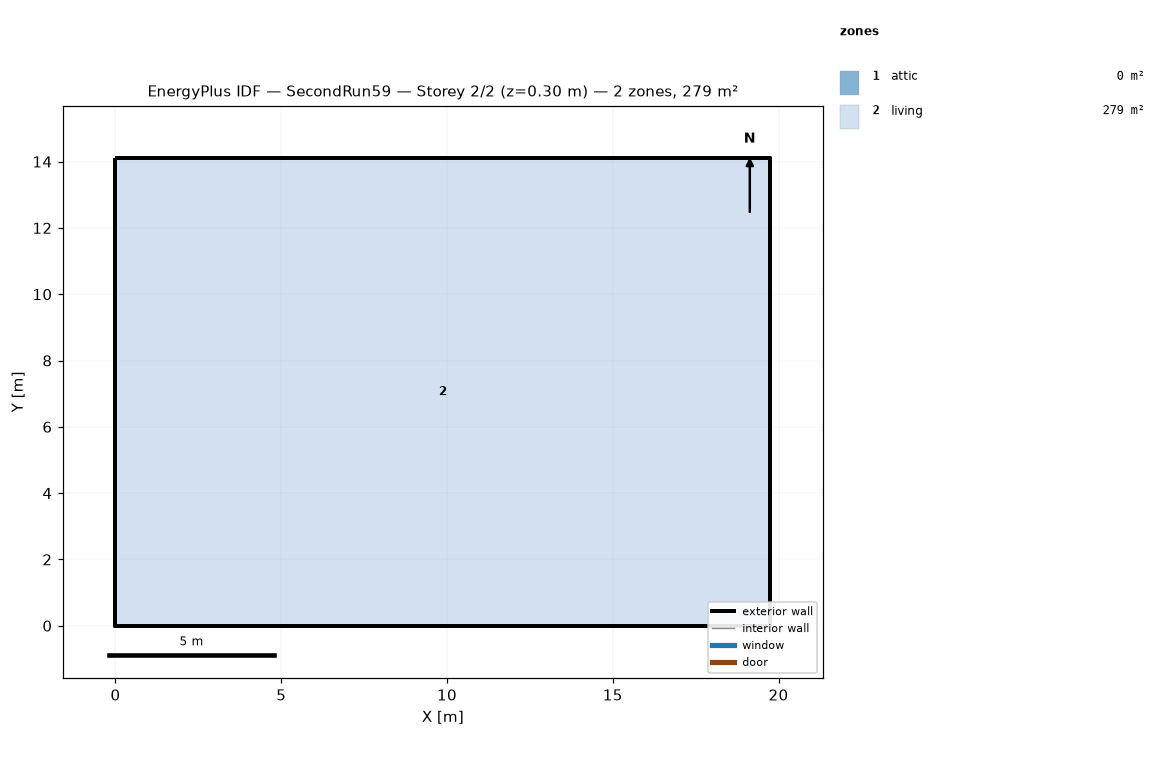
=== STOREY PLAN SPEC (per zone: floor XY polygon, exterior-wall plan segments, windows/doors) ===
zone 1: attic  (0.0 m²)
  exterior wall: (19.75, 0.00) – (19.75, 14.11) – (19.75, 7.05)  [21.2 m]
  exterior wall: (0.00, 14.11) – (0.00, 0.00) – (0.00, 7.05)  [21.2 m]
zone 2: living  (278.7 m²)
  floor: (0.00, 0.00) (0.00, 14.11) (19.75, 14.11) (19.75, 0.00)
  exterior wall: (0.00, 0.00) – (19.75, 0.00)  [19.8 m]
  exterior wall: (19.75, 0.00) – (19.75, 14.11)  [14.1 m]
  exterior wall: (19.75, 14.11) – (0.00, 14.11)  [19.8 m]
  exterior wall: (0.00, 14.11) – (0.00, 0.00)  [14.1 m]

=== DERIVED (storey summary) ===
Building: SecondRun59
Storey: 2 of 2  (floor level z = 0.30 m)
Storey gross floor area: 278.7 m²
Zones on this storey: 2
  - attic: floor 0.0 m²; exterior wall 42.3 m (19.4 m²); WWR 0.0%
  - living: floor 278.7 m²; exterior wall 67.7 m (165.1 m²); WWR 0.0%
Zone adjacency: (none detected)